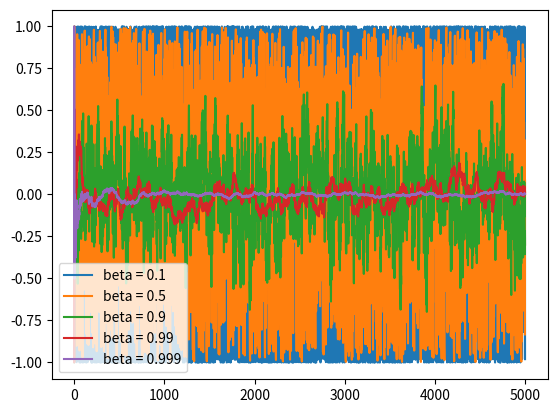

The matplotlib source for this figure: (Note: this script raises an exception after producing the figure.)
import numpy as np
import matplotlib.pyplot as plt

noise = 5000
dc = 10

betas = [0.1, 0.5, 0.9, 0.99, 0.999]
series = {}

fig = plt.figure()

for beta in betas:
    S = 0.0
    series[beta] = [S]
    NUM_ITERS = 5000
    # Sample +-1 
    zs = np.random.choice([1, -1], size=NUM_ITERS)

    for i, z in enumerate(zs):
        S = beta * S + (1 - beta) * z
        series[beta].append(S / (1 - beta ** (i + 1)))

    plt.plot(np.arange(len(series[beta])), series[beta], label=f"beta = {beta}")

plt.legend()
plt.savefig("figures/geom_series.png")


betas = [0.1, 0.5, 0.9, 0.99, 0.999]
series = {}

fig = plt.figure()

for beta in betas:
    S = 0.0
    series[beta] = [S]
    NUM_ITERS = 5000
    # Sample normal
    zs = np.random.randn(NUM_ITERS) * 2

    for i, z in enumerate(zs):
        S = beta * S + (1 - beta) * z
        series[beta].append(S / (1 - beta ** (i + 1)))

    plt.plot(np.arange(len(series[beta])), series[beta], label=f"beta = {beta}")

plt.legend()
plt.savefig("figures/geom_series_normal.png")

fig = plt.figure()

for beta in betas:
    S = 0.0
    series[beta] = [S]
    NUM_ITERS = 5000
    # Sample normal
    zs = np.random.choice([1, -1], size=NUM_ITERS)

    start_const = 100
    end_const = 5

    for i, z in enumerate(zs):
        S = beta * S + (1 - beta) * (z * (end_const + (start_const - end_const) * (1 - i / NUM_ITERS)) * noise + dc)
        series[beta].append(S / (1 - beta ** (i + 1)))

    plt.plot(np.arange(len(series[beta])), series[beta], label=f"beta = {beta}")

plt.legend()
plt.savefig("figures/geom_series_changing.png")
